Run: headless pygame with SDL's dummy video driver; simulated clock (each Clock.tick advances the game by its frame time, no real sleeping); random seed 0; keys injected as events and as key.get_pressed() state; no mouse input.
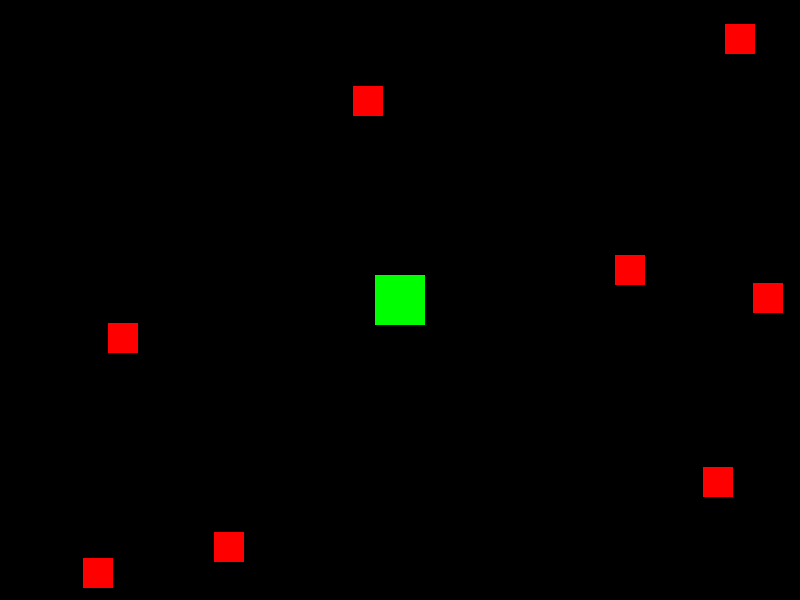
Frame 1 of 4 · flips 1–60 · no input
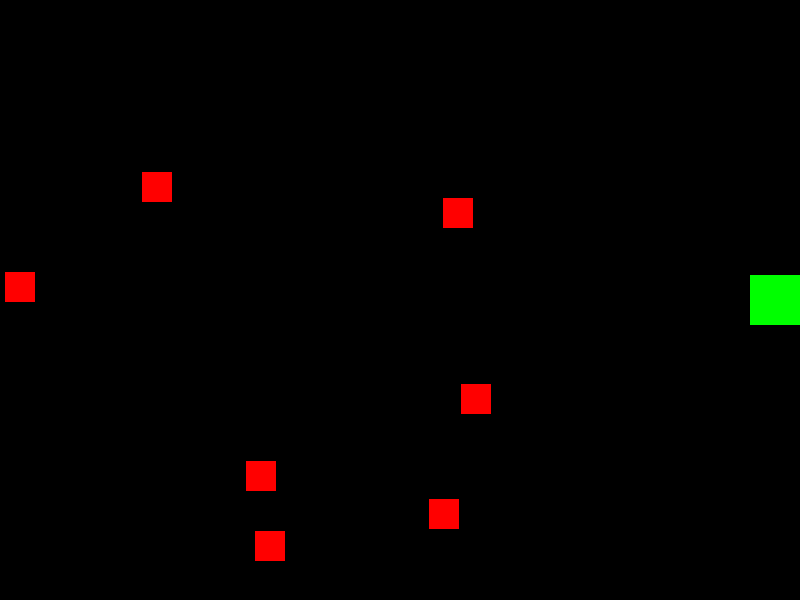
Frame 2 of 4 · flips 61–180 · tapped SPACE, RETURN · held RIGHT (→), D
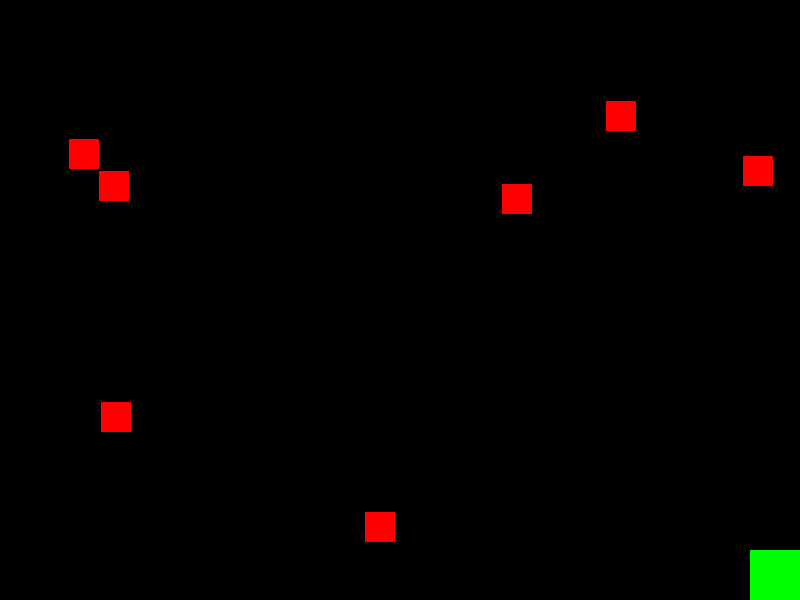
Frame 3 of 4 · flips 181–300 · held DOWN (↓), S
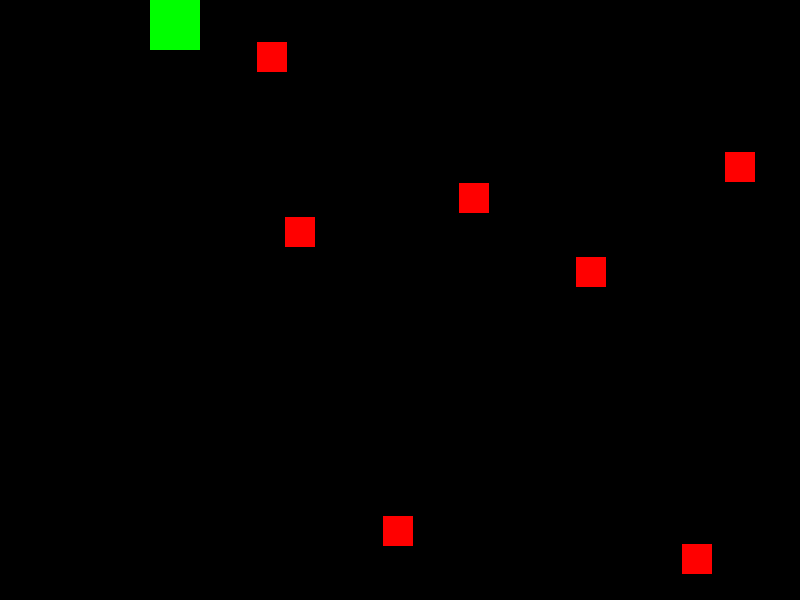
Frame 4 of 4 · flips 301–420 · held LEFT (←), A, UP (↑), W

The pygame program that drew these frames:

import pygame
import random

# Definerer konstanter
WIDTH = 800
HEIGHT = 600
FPS = 60
PLAYER_SPEED = 5
ENEMY_SPEED = 3

# Initialiserer pygame
pygame.init()
screen = pygame.display.set_mode((WIDTH, HEIGHT))
clock = pygame.time.Clock()

# Definerer klasser
class Player(pygame.sprite.Sprite):
    def __init__(self):
        super().__init__()
        self.image = pygame.Surface((50, 50))
        self.image.fill((0, 255, 0))
        self.rect = self.image.get_rect()
        self.rect.center = (WIDTH // 2, HEIGHT // 2)

    def update(self):
        keys = pygame.key.get_pressed()
        if keys[pygame.K_LEFT]:
            self.rect.x -= PLAYER_SPEED
        if keys[pygame.K_RIGHT]:
            self.rect.x += PLAYER_SPEED
        if keys[pygame.K_UP]:
            self.rect.y -= PLAYER_SPEED
        if keys[pygame.K_DOWN]:
            self.rect.y += PLAYER_SPEED

        # Begrens spillerens bevegelse innenfor skjermen
        self.rect.x = max(0, min(self.rect.x, WIDTH - self.rect.width))
        self.rect.y = max(0, min(self.rect.y, HEIGHT - self.rect.height))

class Enemy(pygame.sprite.Sprite):
    def __init__(self):
        super().__init__()
        self.image = pygame.Surface((30, 30))
        self.image.fill((255, 0, 0))
        self.rect = self.image.get_rect()
        self.rect.x = random.randint(0, WIDTH - self.rect.width)
        self.rect.y = random.randint(0, HEIGHT - self.rect.height)
        self.dx = random.choice([-1, 1]) * ENEMY_SPEED
        self.dy = random.choice([-1, 1]) * ENEMY_SPEED

    def update(self):
        self.rect.x += self.dx
        self.rect.y += self.dy

        # Sjekker om fienden har nådd kanten av skjermen og snur bevegelsesretning
        if self.rect.left < 0 or self.rect.right > WIDTH:
            self.dx *= -1
        if self.rect.top < 0 or self.rect.bottom > HEIGHT:
            self.dy *= -1

# Oppretter spritegrupper
all_sprites = pygame.sprite.Group()
enemies = pygame.sprite.Group()

# Oppretter spiller og fiender
player = Player()
all_sprites.add(player)

for _ in range(10):
    enemy = Enemy()
    all_sprites.add(enemy)
    enemies.add(enemy)

running = True
while running:
    for event in pygame.event.get():
        if event.type == pygame.QUIT:
            running = False

    # Oppdaterer spillverdenen
    all_sprites.update()

    # Sjekker om spilleren kolliderer med fiender
    if pygame.sprite.spritecollide(player, enemies, True):
        print("Du ble truffet av en fiende!")

    # Tegner spillverdenen
    screen.fill((0, 0, 0))
    all_sprites.draw(screen)
    pygame.display.flip()
    clock.tick(FPS)

pygame.quit()
